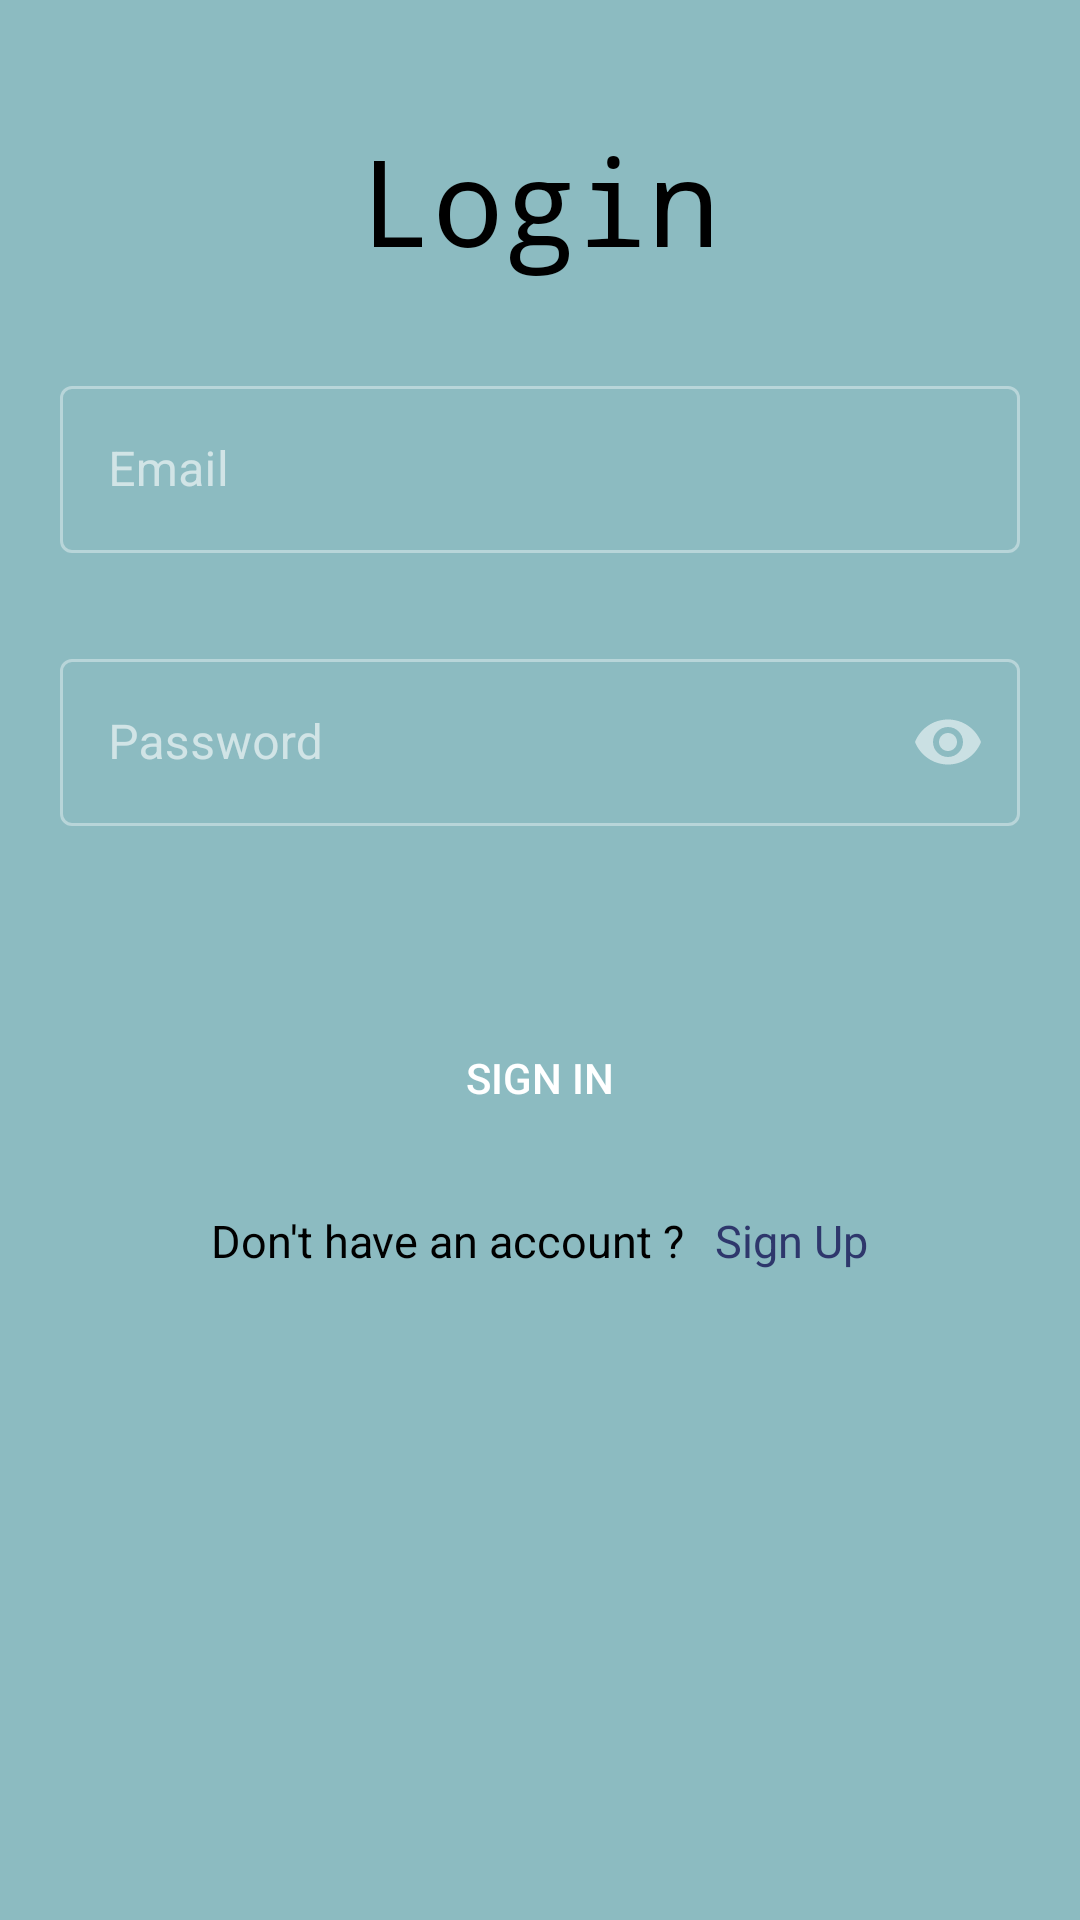

Here is an Android app screen rendered from its layout file. Give the layout XML and the strings, colors and styles it references.
<!-- AndroidManifest.xml: application theme Theme.CeocatSplashScreen -->
<!-- res/layout/activity_login_page.xml -->
<?xml version="1.0" encoding="utf-8"?>
<LinearLayout xmlns:android="http://schemas.android.com/apk/res/android"
    xmlns:app="http://schemas.android.com/apk/res-auto"
    xmlns:tools="http://schemas.android.com/tools"
    android:layout_width="match_parent"
    android:layout_height="match_parent"
    android:background="@color/blue"
    android:orientation="vertical"
    android:padding="20dp"
    tools:context=".LoginPage">

    <TextView

        style="@style/TEXT"
        android:layout_width="137dp"
        android:layout_height="wrap_content"
        android:layout_marginLeft="100sp"
        android:layout_marginTop="20dp"
        android:fontFamily="monospace"
        android:text="Login"
        android:textSize="40sp" />

    <com.google.android.material.textfield.TextInputLayout
        style="@style/Widget.MaterialComponents.TextInputLayout.OutlinedBox"
        android:layout_width="match_parent"
        android:layout_height="wrap_content"
        android:layout_marginTop="30dp">

        <com.google.android.material.textfield.TextInputEditText
            android:id="@+id/email"
            style="@style/TEXT"
            android:layout_width="match_parent"
            android:layout_height="wrap_content"
            android:hint="@string/email"
            android:inputType="textEmailAddress" />

    </com.google.android.material.textfield.TextInputLayout>

    <com.google.android.material.textfield.TextInputLayout
        style="@style/Widget.MaterialComponents.TextInputLayout.OutlinedBox"
        android:layout_width="match_parent"
        android:layout_height="wrap_content"
        android:layout_marginTop="30dp"
        app:passwordToggleEnabled="true">


        <com.google.android.material.textfield.TextInputEditText
            android:id="@+id/password"
            android:layout_width="match_parent"
            android:layout_height="wrap_content"
            android:hint="Password"
            android:inputType="textPassword"
             />

    </com.google.android.material.textfield.TextInputLayout>

    <Button
        android:id="@+id/sign_in"
        android:background="@drawable/round_btn"
        android:layout_width="match_parent"
        android:layout_height="wrap_content"
        android:layout_marginTop="60dp"
        android:text="SIGN IN" />

    <LinearLayout
        android:layout_width="match_parent"
        android:layout_height="wrap_content"
        android:layout_marginTop="20dp"
        android:gravity="center"
        android:orientation="horizontal">

        <TextView
            style="@style/TEXT"
            android:layout_width="wrap_content"
            android:layout_height="wrap_content"
            android:text="@string/don_t_have_an_account"
            android:textSize="15sp" />

        <TextView
            android:id="@+id/sign_up"
            android:layout_width="wrap_content"
            android:layout_height="wrap_content"
            android:layout_marginStart="10dp"
            android:text="@string/sign_up"
            android:textColor="@color/dark_blue"
            android:textSize="15sp" />


    </LinearLayout>


</LinearLayout>
<!-- resources referenced by this layout -->
<resources>
  <color name="blue">#8CBBC1</color>
  <color name="dark_blue">#2E376C</color>
  <!-- drawable round_btn (drawable) -->
  <?xml version="1.0" encoding="utf-8"?>
  <shape android:shape="rectangle" xmlns:android="http://schemas.android.com/apk/res/android">
  <stroke android:color="@color/purple_30"/>
      <corners android:radius="20dp"/>
  </shape>
  <string name="don_t_have_an_account">Don\'t have an account ?</string>
  <string name="email">Email</string>
  <string name="sign_up">Sign Up </string>
  <style name="TEXT">
          <item name="android:textColor">#000</item>
      </style>
  <style name="Theme.CeocatSplashScreen" parent="Base.Theme.CeocatSplashScreen" />
  <color name="purple_30">#9e77ed</color>
  <style name="Base.Theme.CeocatSplashScreen" parent="Theme.MaterialComponents.NoActionBar">
  
          <item name="colorPrimary">@color/purple</item>
          <item name="colorPrimaryVariant">@color/purple_20</item>
          <item name="colorOnPrimary">@color/white</item>
          
          <item name="colorSecondary">@color/teal</item>
          <item name="colorSecondaryVariant">@color/teal_10</item>
          <item name="colorOnSecondary">@color/black</item>
  
          <item name="android:statusBarColor">?attr/colorPrimaryVariant</item>
      </style>
  <color name="purple">#9B24AF</color>
  <color name="purple_20">#3f2657</color>
  <color name="white">#FFFFFFFF</color>
  <color name="teal">#00BCD4</color>
  <color name="teal_10">#8600BCD4</color>
  <color name="black">#FF000000</color>
</resources>
